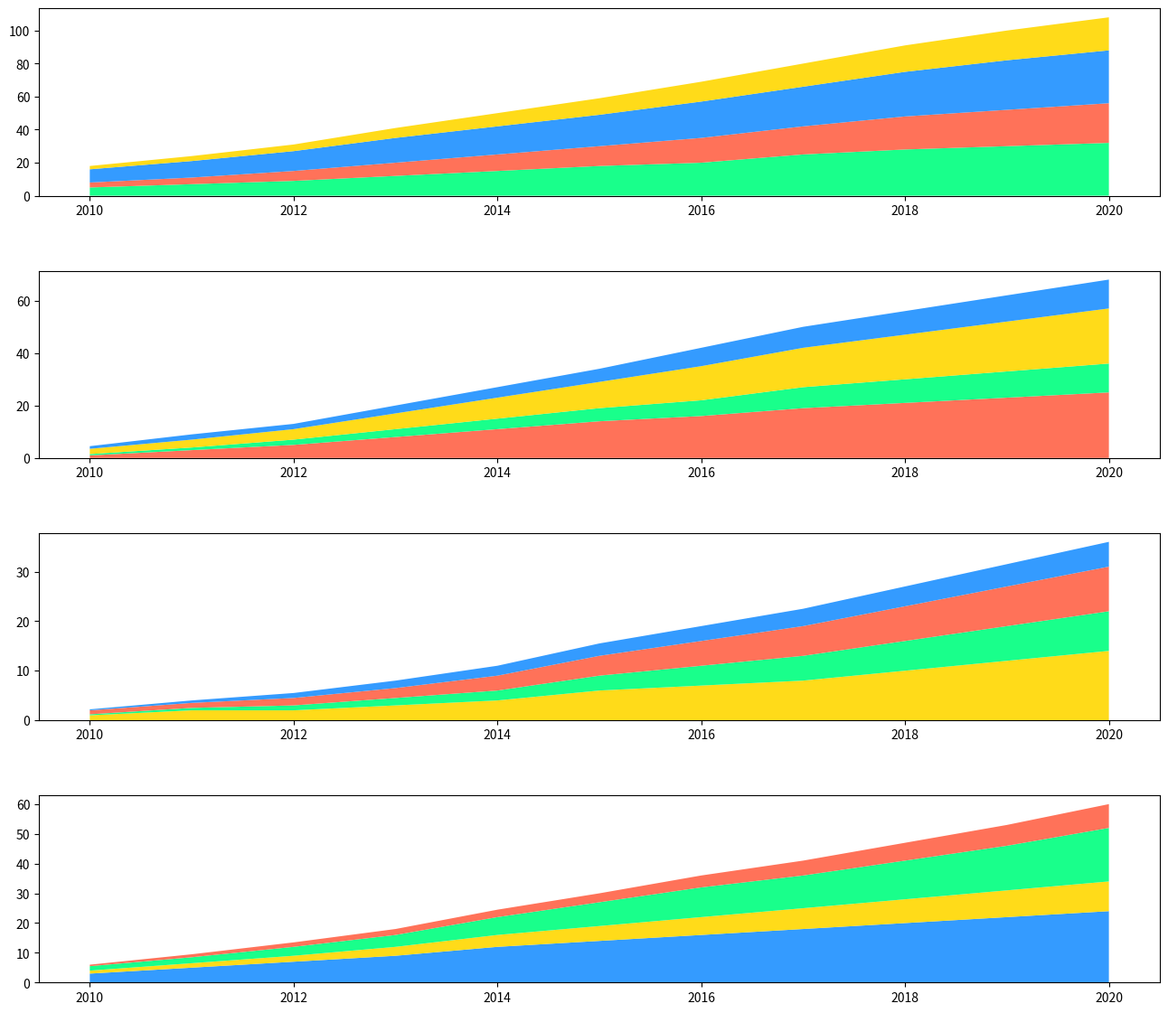

Write the Python code that produced this figure.
import matplotlib.pyplot as plt
import numpy as np

years = np.arange(2010, 2021)

industrial_solar = [5, 7, 9, 12, 15, 18, 20, 25, 28, 30, 32]
industrial_wind = [3, 4, 6, 8, 10, 12, 15, 17, 20, 22, 24]
industrial_hydro = [8, 10, 12, 15, 17, 19, 22, 24, 27, 30, 32]
industrial_geothermal = [2, 3, 4, 6, 8, 10, 12, 14, 16, 18, 20]

residential_solar = [1, 3, 5, 8, 11, 14, 16, 19, 21, 23, 25]
residential_wind = [0.5, 1, 2, 3, 4, 5, 6, 8, 9, 10, 11]
residential_hydro = [2, 3, 4, 6, 8, 10, 13, 15, 17, 19, 21]
residential_geothermal = [1, 2, 2, 3, 4, 5, 7, 8, 9, 10, 11]

transportation_solar = [1, 2, 2, 3, 4, 6, 7, 8, 10, 12, 14]
transportation_wind = [0.2, 0.5, 1, 1.5, 2, 3, 4, 5, 6, 7, 8]
transportation_hydro = [0.8, 1, 1.5, 2, 3, 4, 5, 6, 7, 8, 9]
transportation_geothermal = [0.2, 0.5, 1, 1.5, 2, 2.5, 3, 3.5, 4, 4.5, 5]

commercial_solar = [3, 5, 7, 9, 12, 14, 16, 18, 20, 22, 24]
commercial_wind = [1, 1.5, 2, 3, 4, 5, 6, 7, 8, 9, 10]
commercial_hydro = [1.5, 2, 3, 4, 6, 8, 10, 11, 13, 15, 18]
commercial_geothermal = [0.5, 1, 1.5, 2, 2.5, 3, 4, 5, 6, 7, 8]

plt.figure(figsize=(16, 14))

plt.subplot(4, 1, 1)
plt.stackplot(years, industrial_solar, industrial_wind, industrial_hydro, industrial_geothermal,
              colors=['#00FF7F', '#FF6347', '#1E90FF', '#FFD700'], alpha=0.9)

plt.subplot(4, 1, 2)
plt.stackplot(years, residential_solar, residential_wind, residential_hydro, residential_geothermal,
              colors=['#FF6347', '#00FF7F', '#FFD700', '#1E90FF'], alpha=0.9)

plt.subplot(4, 1, 3)
plt.stackplot(years, transportation_solar, transportation_wind, transportation_hydro, transportation_geothermal,
              colors=['#FFD700', '#00FF7F', '#FF6347', '#1E90FF'], alpha=0.9)

plt.subplot(4, 1, 4)
plt.stackplot(years, commercial_solar, commercial_wind, commercial_hydro, commercial_geothermal,
              colors=['#1E90FF', '#FFD700', '#00FF7F', '#FF6347'], alpha=0.9)

plt.subplots_adjust(hspace=0.4)
plt.show()
